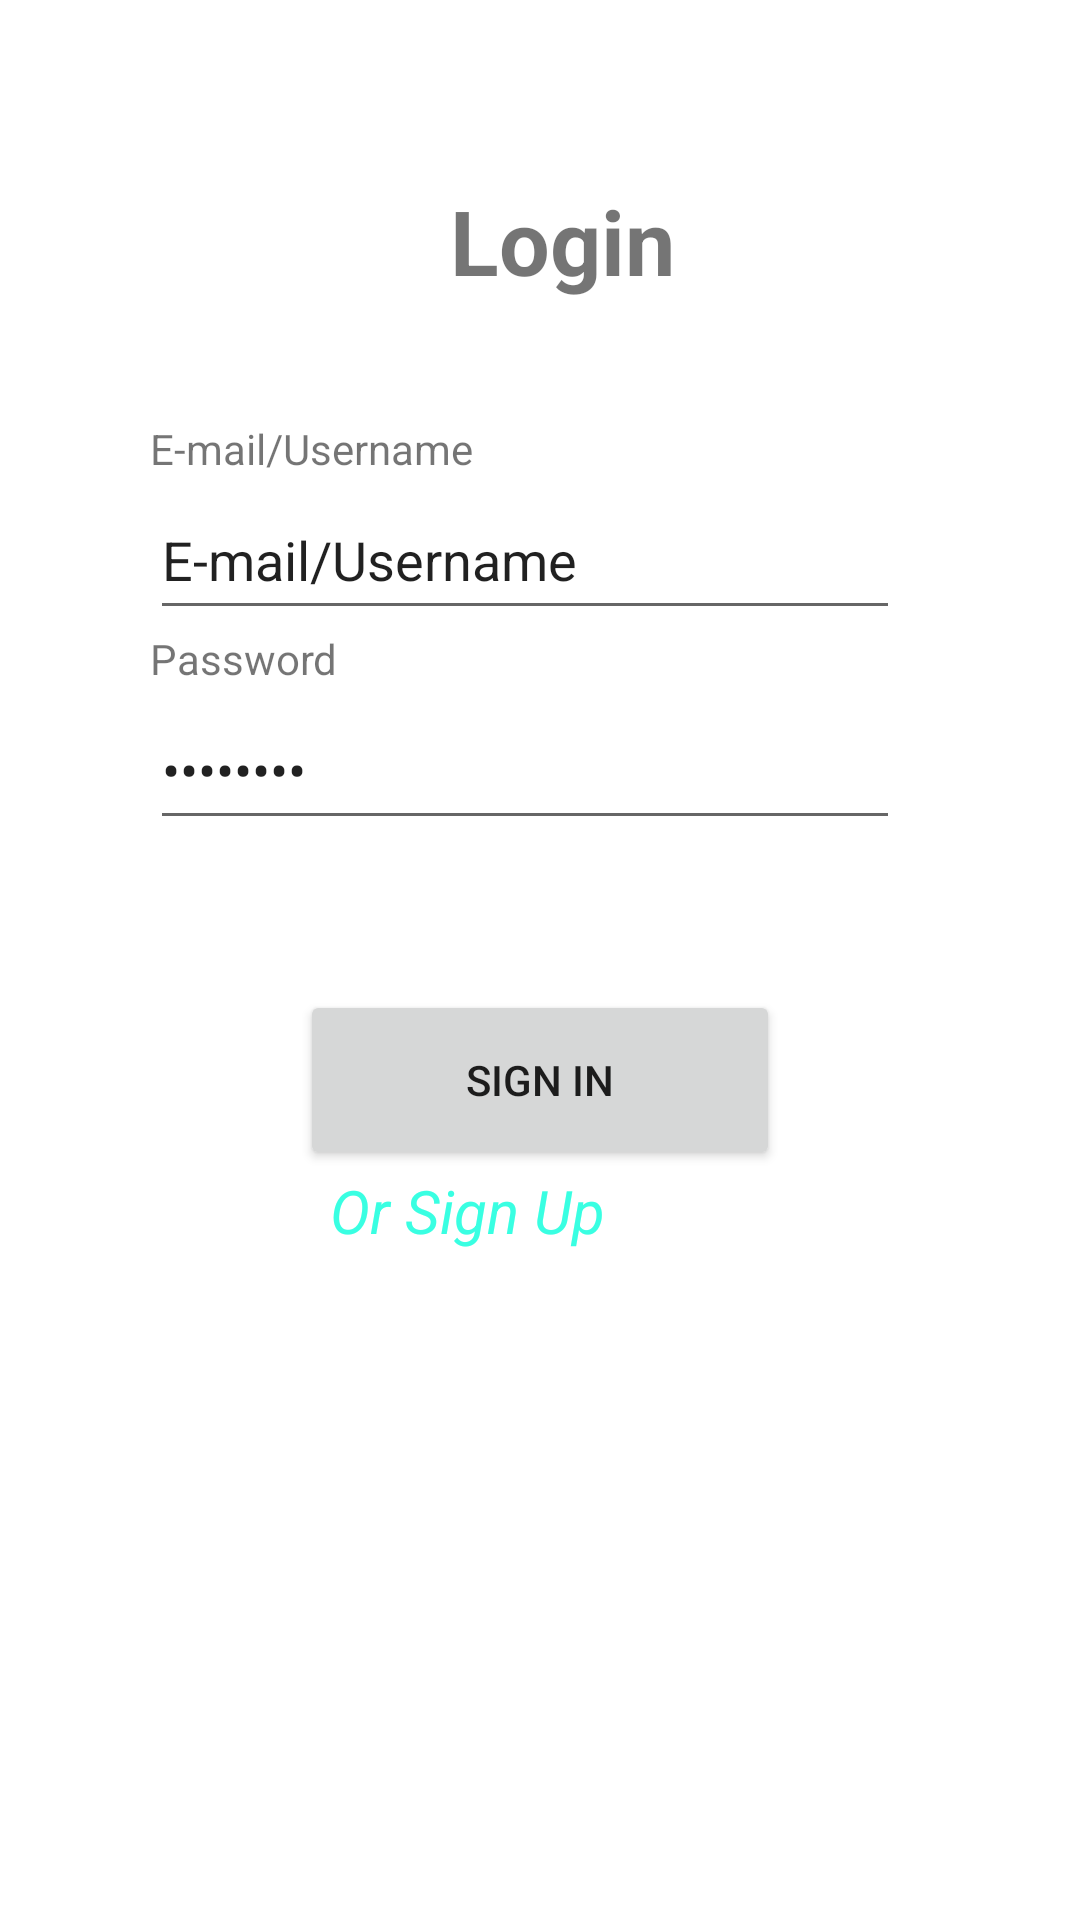

The Android layout XML behind this screen, and the referenced resources:
<!-- AndroidManifest.xml: fallback theme Theme.MaterialComponents.DayNight.NoActionBar -->
<!-- res/layout/layout_signin.xml -->
<?xml version="1.0" encoding="utf-8"?>
<androidx.constraintlayout.widget.ConstraintLayout xmlns:android="http://schemas.android.com/apk/res/android"
    android:layout_width="match_parent"
    android:layout_height="match_parent"
    xmlns:tools="http://schemas.android.com/tools"


    android:id="@+id/constraintLayout"
    xmlns:app="http://schemas.android.com/apk/res-auto"
    tools:context=".MainScreen"
    >
    <androidx.constraintlayout.widget.ConstraintLayout
        android:layout_width="match_parent"
        android:layout_height="wrap_content"
        android:id="@+id/partial1"
        >
        <TextView
            android:layout_width="300dp"
            android:layout_height="100dp"
            xmlns:android="http://schemas.android.com/apk/res/android"
            android:visibility="invisible"
            android:id="@+id/TextView0"
            ></TextView>
        <TextView
            android:layout_width="150dp"
            android:layout_height="50dp"
            app:layout_constraintStart_toStartOf="@+id/partial1"
            app:layout_constraintTop_toTopOf="@+id/partial1"
            android:layout_marginStart="150dp"
            android:layout_marginTop="60dp"
            android:text="Login"
            android:textStyle="bold"
            android:textSize="30sp"
            android:id="@+id/TextView1"
            ></TextView>

    </androidx.constraintlayout.widget.ConstraintLayout>
    <androidx.constraintlayout.widget.ConstraintLayout
        android:layout_width="match_parent"
        android:layout_height="wrap_content"
        android:id="@+id/partial2"
        app:layout_constraintTop_toBottomOf="@id/partial1">
        <TextView
            android:layout_width="150dp"
            android:layout_height="30dp"
            app:layout_constraintStart_toStartOf="@+id/partial2"
            app:layout_constraintTop_toTopOf="@+id/partial2"
            android:layout_marginStart="50dp"
            android:layout_marginTop="30dp"
            android:text="E-mail/Username"
            android:id="@+id/TextView2"></TextView>


        <EditText
            android:layout_width="250dp"
            android:layout_height="50dp"
            app:layout_constraintStart_toStartOf="@+id/partial2"
            app:layout_constraintTop_toTopOf="@+id/partial2"
            android:layout_marginStart="50dp"
            android:layout_marginTop="50dp"
            android:text="E-mail/Username"
            android:id="@+id/EditText1"
            android:inputType="textEmailAddress"
            ></EditText>
        <TextView
            android:layout_width="150dp"
            android:layout_height="30dp"
            app:layout_constraintStart_toStartOf="@+id/partial2"
            app:layout_constraintTop_toTopOf="@+id/partial2"
            android:layout_marginStart="50dp"
            android:layout_marginTop="100dp"
            android:text="Password"
            android:id="@+id/TextView3"></TextView>
        <EditText
            android:layout_width="250dp"
            android:layout_height="50dp"
            app:layout_constraintStart_toStartOf="@+id/partial2"
            app:layout_constraintTop_toTopOf="@+id/partial2"
            android:layout_marginStart="50dp"
            android:layout_marginTop="120dp"
            android:text="Password"
            android:id="@+id/EditText2"
            android:inputType="textPassword"></EditText>

        <Button
            android:layout_width="160dp"
            android:layout_height="60dp"
            app:layout_constraintStart_toStartOf="@+id/partial2"
            app:layout_constraintTop_toTopOf="@+id/partial2"
            android:layout_marginStart="100dp"
            android:layout_marginTop="220dp"
            android:text ="SIGN IN"
            android:id="@+id/Button1"
            ></Button>
        <TextView
            android:layout_width="150dp"
            android:layout_height="60dp"
            app:layout_constraintStart_toStartOf="@+id/partial2"
            app:layout_constraintTop_toTopOf="@+id/partial2"
            android:layout_marginStart="110dp"
            android:layout_marginTop="280dp"
            android:text="Or Sign Up"
            android:textColor="@color/link"
            android:textStyle="italic"

            android:textSize="20sp"
            android:id="@+id/TextView4"
            android:clickable="true"
            ></TextView>
    </androidx.constraintlayout.widget.ConstraintLayout>
</androidx.constraintlayout.widget.ConstraintLayout>
<!-- resources referenced by this layout -->
<resources>
  <color name="link">#39FFE2</color>
</resources>
